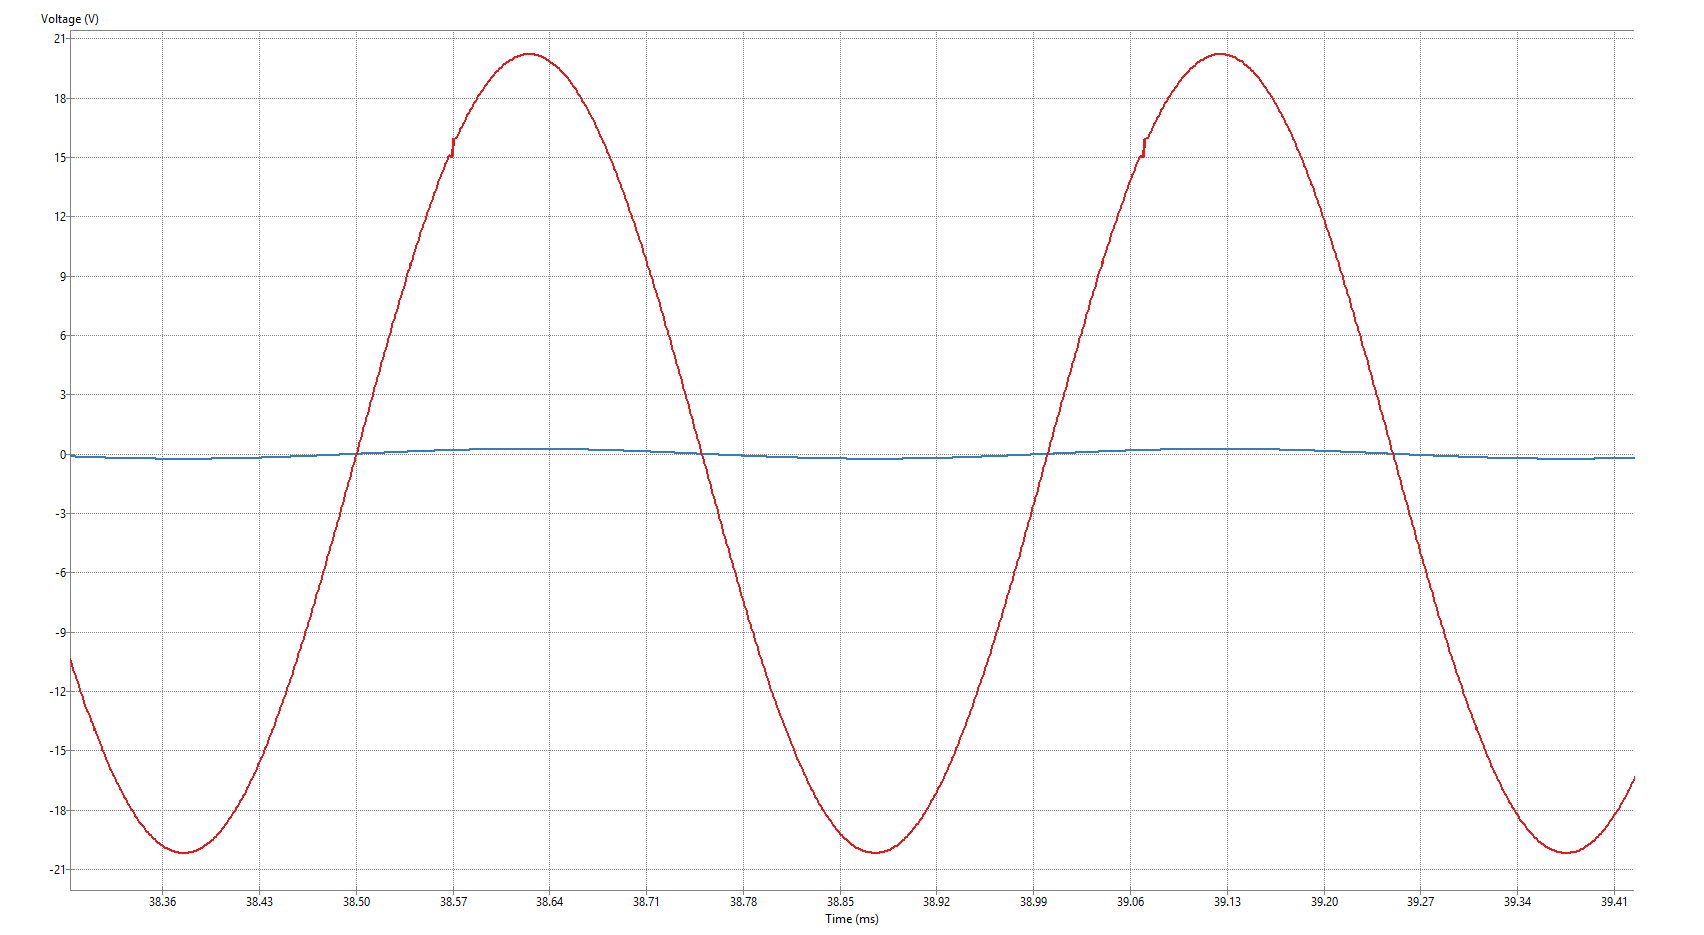

Data behind this chart, as committed beside it:
time; user0; user1; 
0; 0; 0; 
1e-08; 3.14159e-05; 6.90641e-06; 
1.00681e-08; 3.16299e-05; 7.02793e-06; 
1.00852e-08; 3.16834e-05; 7.19155e-06; 
1.01192e-08; 3.17904e-05; 7.18489e-06; 
1.01277e-08; 3.18172e-05; 7.76753e-06; 
1.01448e-08; 3.18707e-05; 7.65728e-06; 
1.01788e-08; 3.19777e-05; 7.31541e-06; 
1.02469e-08; 3.21917e-05; 7.48037e-06; 
1.0264e-08; 3.22452e-05; 7.60778e-06; 
1.02682e-08; 3.22586e-05; 6.95439e-06; 
1.02767e-08; 3.22853e-05; 7.32068e-06; 
1.02938e-08; 3.23388e-05; 7.48191e-06; 
1.0298e-08; 3.23522e-05; 6.43053e-06; 
1.03065e-08; 3.2379e-05; 7.20509e-06; 
1.03236e-08; 3.24325e-05; 7.63722e-06; 
1.03576e-08; 3.25395e-05; 7.41171e-06; 
1.04258e-08; 3.27535e-05; 7.55562e-06; 
1.0562e-08; 3.31815e-05; 7.68823e-06; 
1.08345e-08; 3.40375e-05; 7.77301e-06; 
1.09026e-08; 3.42516e-05; 7.92418e-06; 
1.10389e-08; 3.46796e-05; 8.06652e-06; 
1.13113e-08; 3.55356e-05; 8.14419e-06; 
1.13795e-08; 3.57496e-05; 8.28962e-06; 
1.15157e-08; 3.61776e-05; 8.43236e-06; 
1.17882e-08; 3.70337e-05; 8.56593e-06; 
1.23332e-08; 3.87458e-05; 8.93274e-06; 
1.34231e-08; 4.21699e-05; 9.8328e-06; 
1.5603e-08; 4.90182e-05; 1.2156e-05; 
1.85567e-08; 5.82975e-05; 1.63197e-05; 
2.18307e-08; 6.85833e-05; 2.23285e-05; 
2.56252e-08; 8.05039e-05; 3.11747e-05; 
2.97558e-08; 9.34805e-05; 4.37145e-05; 
3.41446e-08; 0.0001073; 6.03892e-05; 
3.91972e-08; 0.0001231; 8.40851e-05; 
4.47506e-08; 0.0001406; 0.0001158; 
5.12432e-08; 0.000161; 0.0001609; 
5.84293e-08; 0.0001836; 0.0002212; 
6.68602e-08; 0.00021; 0.0003058; 
7.64775e-08; 0.0002403; 0.0004211; 
8.76962e-08; 0.0002755; 0.0005812; 
1.00652e-07; 0.0003162; 0.0007997; 
1.15943e-07; 0.0003642; 0.001103; 
1.33791e-07; 0.0004203; 0.00152; 
1.54841e-07; 0.0004864; 0.002097; 
1.79572e-07; 0.0005641; 0.002892; 
2.08799e-07; 0.000656; 0.00399; 
2.43264e-07; 0.0007642; 0.0055; 
2.84203e-07; 0.0008928; 0.00759; 
3.32733e-07; 0.001045; 0.01047; 
3.90705e-07; 0.001227; 0.01445; 
4.59995e-07; 0.001445; 0.01995; 
5.43333e-07; 0.001707; 0.02755; 
6.43969e-07; 0.002023; 0.03807; 
7.66317e-07; 0.002407; 0.05266; 
9.1613e-07; 0.002878; 0.07291; 
1.1013e-06; 0.00346; 0.1011; 
1.33328e-06; 0.004188; 0.1406; 
1.62538e-06; 0.005106; 0.1955; 
2.00907e-06; 0.006311; 0.2743; 
... 138,690 more rows
